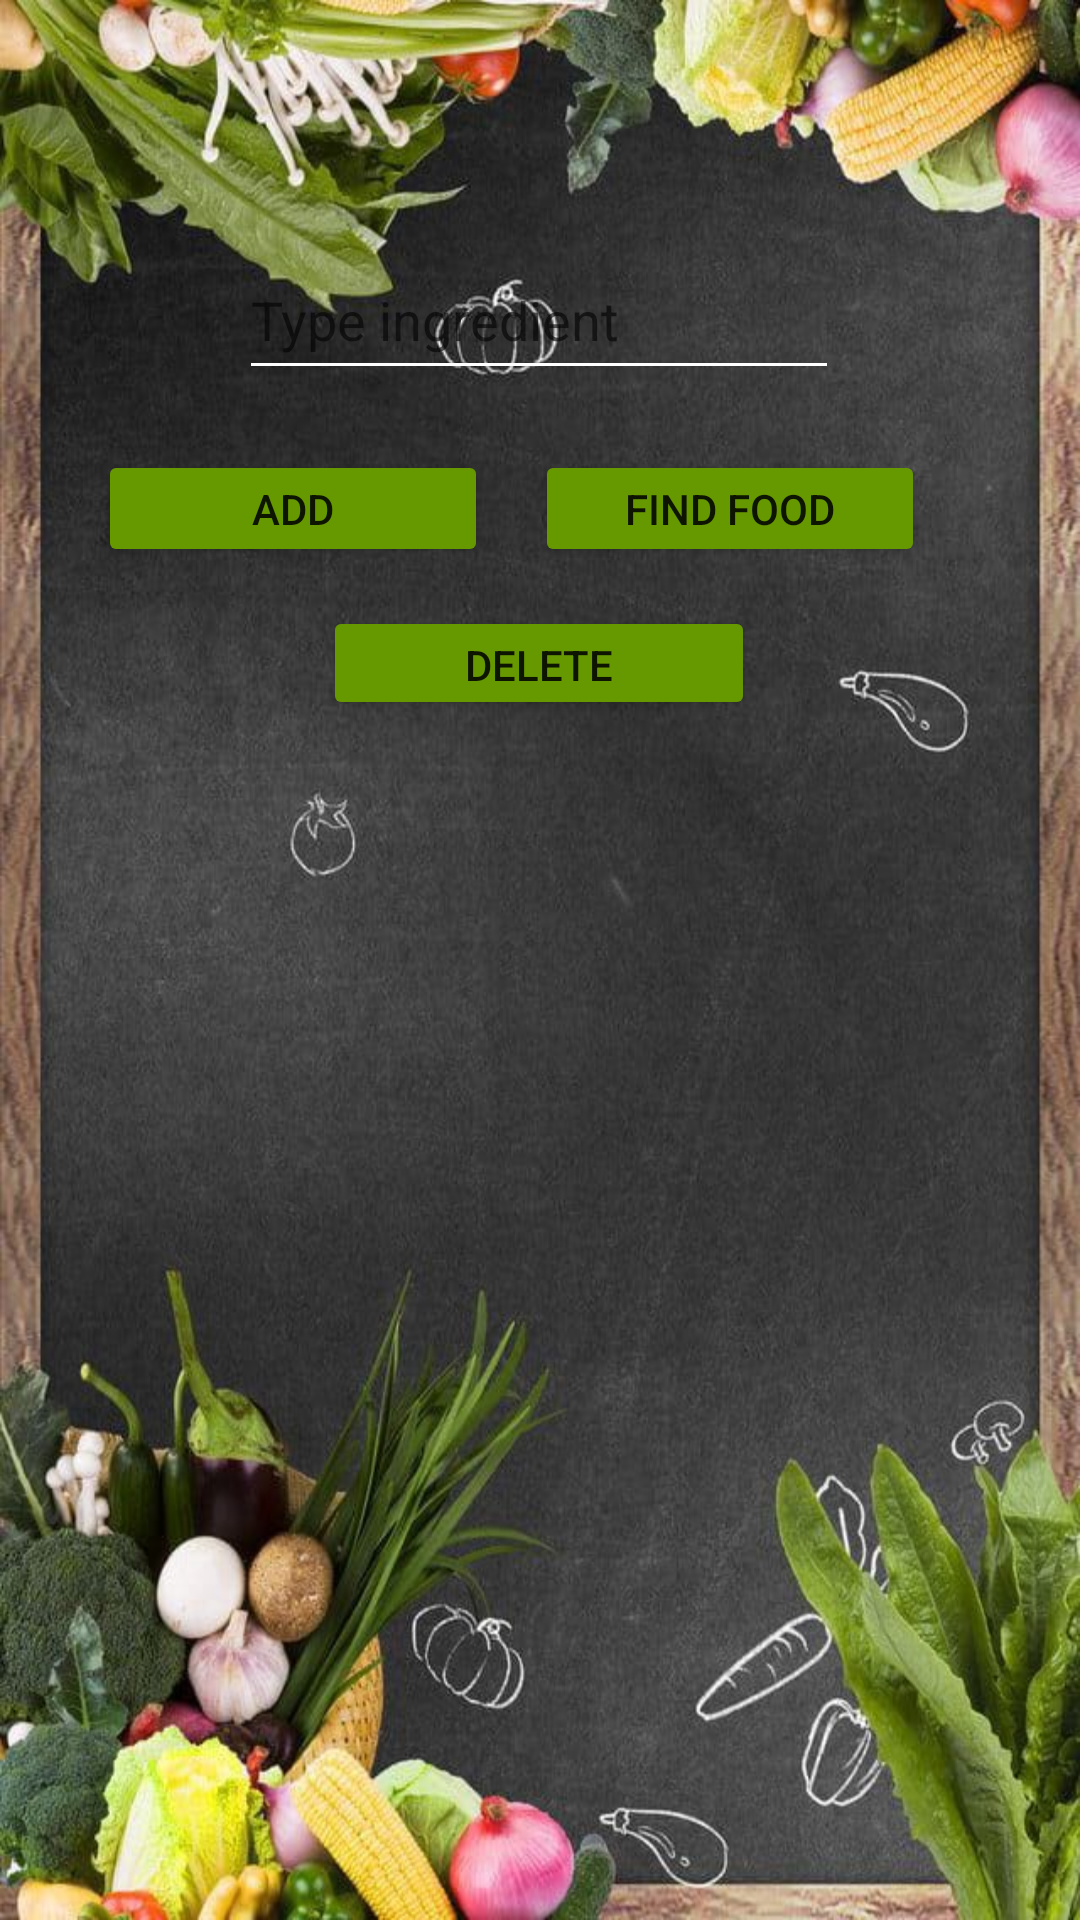

This screen was rendered from an Android layout file. Write that file and the resources it references.
<!-- AndroidManifest.xml: application theme Theme.FoodFinder -->
<!-- res/layout/activity_main.xml -->
<?xml version="1.0" encoding="utf-8"?>
<ScrollView xmlns:android="http://schemas.android.com/apk/res/android"
    xmlns:app="http://schemas.android.com/apk/res-auto"
    xmlns:tools="http://schemas.android.com/tools"
    android:layout_width="match_parent"
    android:layout_height="match_parent"
    android:background="@drawable/ymk"
   >

    <androidx.constraintlayout.widget.ConstraintLayout
        android:layout_width="match_parent"
        android:layout_height="wrap_content"

        tools:context=".MainActivity">

        <EditText
            android:id="@+id/ingredientText"
            android:layout_width="200dp"
            android:layout_height="50dp"
            android:layout_marginTop="80dp"
            android:layout_marginBottom="153dp"
            android:backgroundTint="@color/white"
            android:ems="10"
            android:foregroundTint="@color/white"
            android:hint="Type ingredient"
            android:inputType="textPersonName"
            android:textColor="#F2FFFFFF"
            app:layout_constraintBottom_toTopOf="@+id/ingredientsList"
            app:layout_constraintEnd_toEndOf="parent"
            app:layout_constraintHorizontal_bias="0.497"
            app:layout_constraintStart_toStartOf="parent"
            app:layout_constraintTop_toTopOf="parent" />

        <Button
            android:id="@+id/addButton"
            android:layout_width="130dp"
            android:layout_height="39dp"
            android:layout_marginTop="20dp"
            android:autoText="false"
            android:backgroundTint="@android:color/holo_green_dark"
            android:text="ADD"
            app:icon="@android:drawable/arrow_up_float"
            app:iconTintMode="add"
            app:layout_constraintEnd_toStartOf="@+id/findButton"
            app:layout_constraintHorizontal_bias="0.673"
            app:layout_constraintStart_toStartOf="parent"
            app:layout_constraintTop_toBottomOf="@+id/ingredientText" />

        <Button
            android:id="@+id/deleteButton"
            android:layout_width="144dp"
            android:layout_height="38dp"
            android:layout_marginTop="72dp"
            android:backgroundTint="@android:color/holo_green_dark"
            android:text="DELETE"
            app:icon="@android:drawable/ic_menu_delete"
            app:layout_constraintEnd_toEndOf="parent"
            app:layout_constraintHorizontal_bias="0.498"
            app:layout_constraintStart_toStartOf="parent"
            app:layout_constraintTop_toBottomOf="@+id/ingredientText" />

        <ListView
            android:id="@+id/ingredientsList"
            android:layout_width="379dp"
            android:layout_height="292dp"
            android:textFilterEnabled="false"
            app:layout_constraintBottom_toBottomOf="parent"
            app:layout_constraintEnd_toEndOf="parent"
            app:layout_constraintHorizontal_bias="0.296"
            app:layout_constraintStart_toStartOf="parent" />

        <Button
            android:id="@+id/findButton"
            android:layout_width="130dp"
            android:layout_height="39dp"
            android:layout_marginTop="20dp"
            android:backgroundTint="@android:color/holo_green_dark"
            android:text="FIND FOOD"
            app:icon="@android:drawable/ic_menu_search"
            app:layout_constraintEnd_toEndOf="parent"
            app:layout_constraintHorizontal_bias="0.775"
            app:layout_constraintStart_toStartOf="parent"
            app:layout_constraintTop_toBottomOf="@+id/ingredientText" />

    </androidx.constraintlayout.widget.ConstraintLayout>
</ScrollView>
<!-- resources referenced by this layout -->
<resources>
  <!-- drawable ymk: png bitmap (drawable, 817786 bytes) -->
  <style name="Theme.FoodFinder" parent="Theme.MaterialComponents.DayNight.DarkActionBar">
          
          <item name="colorPrimary">@color/purple_500</item>
          <item name="colorPrimaryVariant">@color/purple_700</item>
          <item name="colorOnPrimary">@color/white</item>
          
          <item name="colorSecondary">@color/teal_200</item>
          <item name="colorSecondaryVariant">@color/teal_700</item>
          <item name="colorOnSecondary">@color/black</item>
          
          <item name="android:statusBarColor" tools:targetApi="l">?attr/colorPrimaryVariant</item>
          
      </style>
  <!-- not gathered from this repository: default colours our renderer supplied (Android Studio template values) -->
  <color name="purple_500">#FF6200EE</color>
  <color name="purple_700">#FF3700B3</color>
  <color name="teal_200">#FF03DAC5</color>
  <color name="teal_700">#FF018786</color>
  <color name="black">#FF000000</color>
  <color name="white">#FFFFFFFF</color>
</resources>
